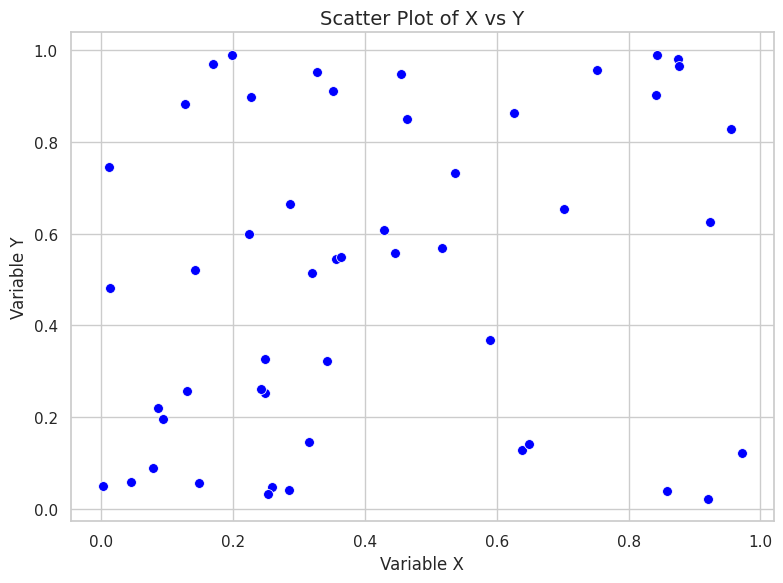

Here is the Python script that generated this plot: (Note: this script raises an exception after producing the figure.)
import numpy as np
import seaborn as sns
import pandas as pd
from matplotlib import pyplot as plt


def create_scatter_plot(data):
    """
    Creates a scatter plot using Seaborn.

    Parameters:
    data (DataFrame): A DataFrame containing 'x' and 'y' columns.

    Returns:
    matplotlib.figure.Figure: The generated figure.
    """
    sns.set_theme(style="whitegrid")

    fig, ax = plt.subplots(figsize=(8, 6))
    sns.scatterplot(data=data, x='x', y='y', ax=ax, color="blue", s=50)

    ax.set_xlabel("Variable X", fontsize=12)
    ax.set_ylabel("Variable Y", fontsize=12)
    ax.set_title("Scatter Plot of X vs Y", fontsize=14)

    plt.tight_layout()
    return fig


# Example data
data = pd.DataFrame({
    'x': np.random.rand(50),
    'y': np.random.rand(50)
})
fig = create_scatter_plot(data)

fig.savefig('plots/scatter_plot.png')
plt.show()
